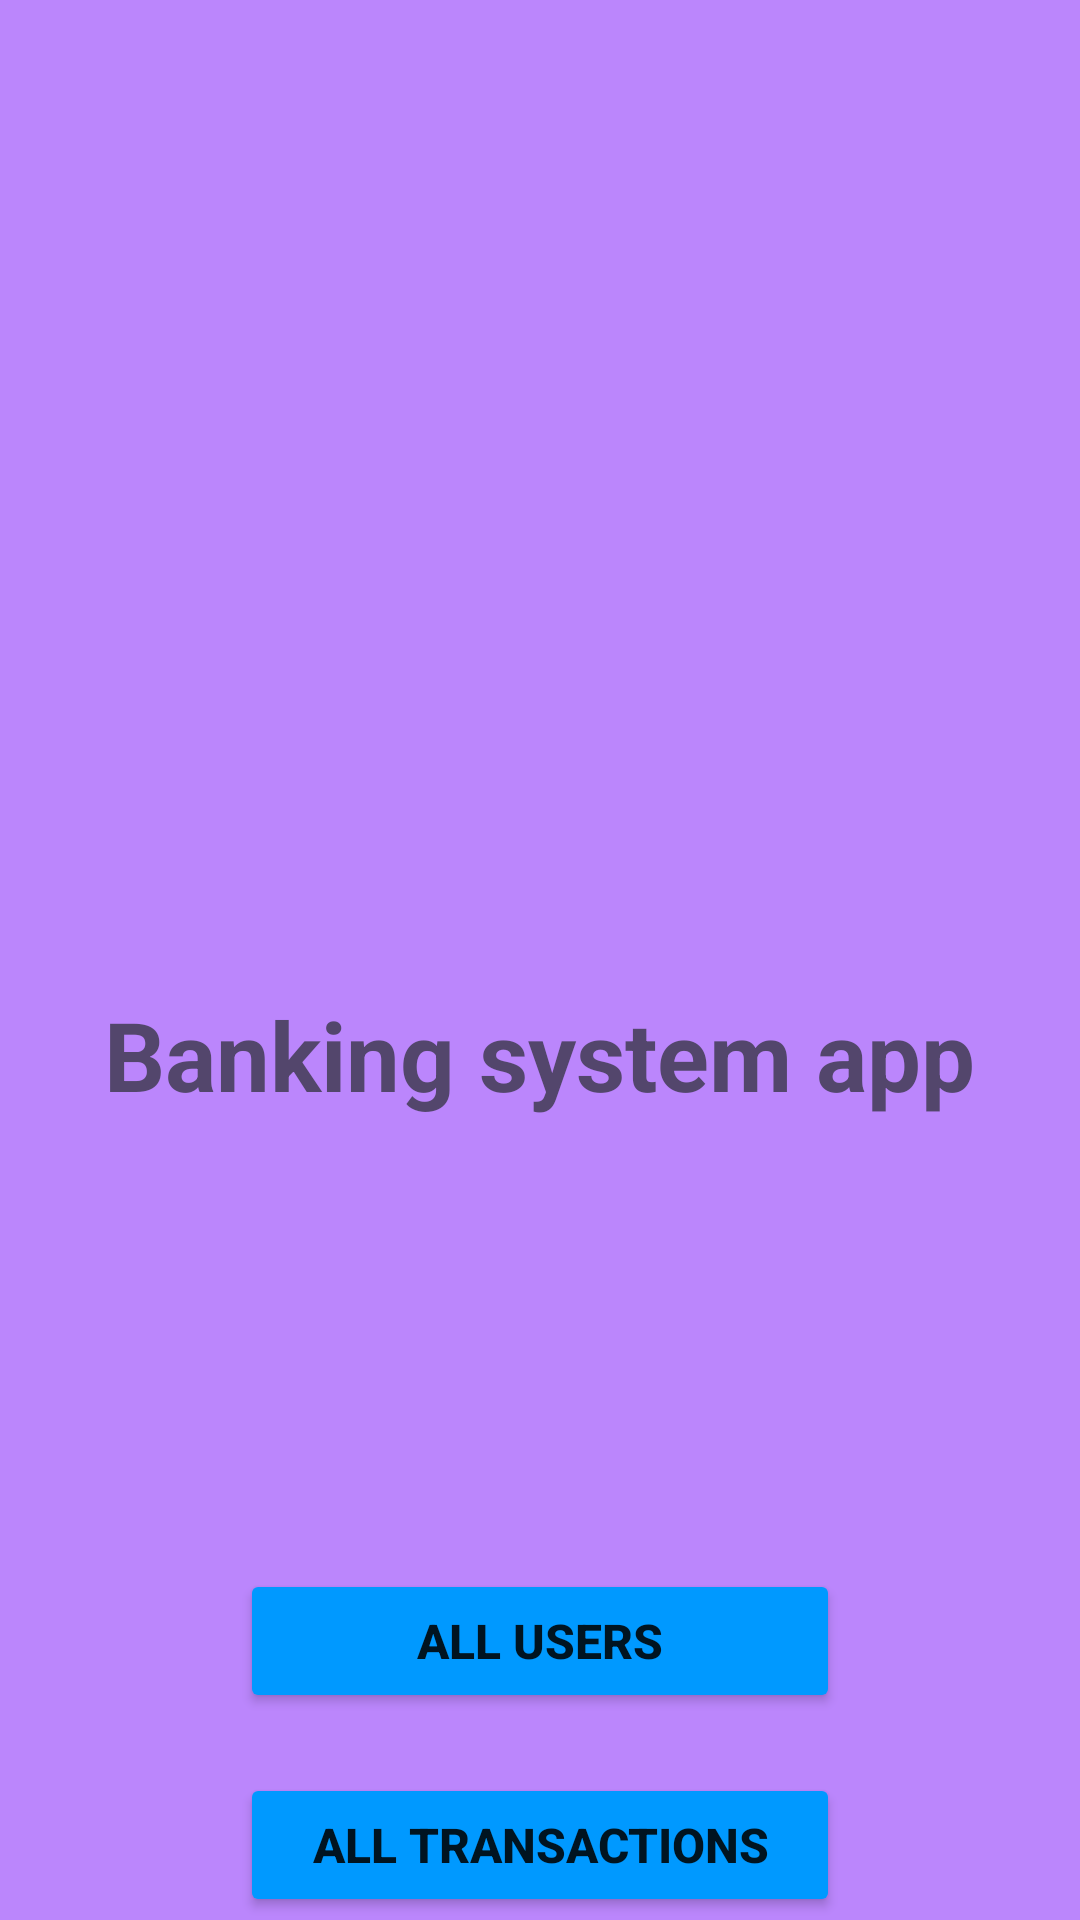

The Android layout XML behind this screen, and the referenced resources:
<!-- AndroidManifest.xml: application theme Theme.MyApplication2466 -->
<!-- res/layout/activity_home_screen.xml -->
<?xml version="1.0" encoding="utf-8"?>
<LinearLayout
    xmlns:android="http://schemas.android.com/apk/res/android"
    xmlns:app="http://schemas.android.com/apk/res-auto"
    xmlns:tools="http://schemas.android.com/tools"
    android:id="@+id/home_screen"
    android:background="@color/purple_200"
    android:layout_width="match_parent"
    android:layout_height="match_parent"
    android:orientation="vertical"
    tools:context=".UI.HomeScreen">

    <androidx.appcompat.widget.AppCompatImageView
        android:id="@+id/bank_logo"
        android:layout_width="match_parent"
        android:layout_marginTop="50dp"
        android:layout_height="250dp"
        android:src="@drawable/ic_baseline_account_balance_24"/>

    <TextView
        android:id="@+id/bank_title"
        android:layout_width="wrap_content"
        android:layout_height="wrap_content"
        android:layout_gravity="center_horizontal"
        android:layout_marginTop="30dp"
        android:text="Banking system app"
        android:textColor="#DD433C55"
        android:textSize="32sp"
        android:textStyle="bold" />

    <Button
        android:id="@+id/all_users"
        android:layout_width="match_parent"
        android:layout_height="wrap_content"
        android:layout_gravity="center_horizontal"
        android:layout_marginLeft="80dp"
        android:layout_marginTop="150dp"
        android:layout_marginRight="80dp"
        android:backgroundTint="#0099ff"
        android:onClick="showAllUsers"
        android:textSize="16sp"
        android:text="All users"
        android:textStyle="bold" />

    <Button
        android:id="@+id/all_transactions"
        android:layout_marginLeft="80dp"
        android:layout_marginRight="80dp"
        android:layout_width="match_parent"
        android:layout_height="wrap_content"
        android:layout_marginTop="20dp"
        android:backgroundTint="#0099ff"
        android:text="All transactions"
        android:textStyle="bold"
        android:onClick="showAllTransactions"
        android:textSize="16sp"
        android:layout_gravity="center_horizontal" />
</LinearLayout>
<!-- resources referenced by this layout -->
<resources>
  <style name="Theme.MyApplication2466" parent="Theme.MaterialComponents.DayNight.DarkActionBar">
          
          <item name="colorPrimary">@color/purple_500</item>
          <item name="colorPrimaryVariant">@color/purple_700</item>
          <item name="colorOnPrimary">@color/white</item>
          
          <item name="colorSecondary">@color/teal_200</item>
          <item name="colorSecondaryVariant">@color/teal_700</item>
          <item name="colorOnSecondary">@color/black</item>
          
          <item name="android:statusBarColor" tools:targetApi="l">?attr/colorPrimaryVariant</item>
          
      </style>
  <!-- not gathered from this repository: default colours our renderer supplied (Android Studio template values) -->
  <color name="purple_200">#FFBB86FC</color>
  <color name="purple_500">#FF6200EE</color>
  <color name="purple_700">#FF3700B3</color>
  <color name="teal_200">#FF03DAC5</color>
  <color name="teal_700">#FF018786</color>
  <color name="black">#FF000000</color>
  <color name="white">#FFFFFFFF</color>
</resources>
